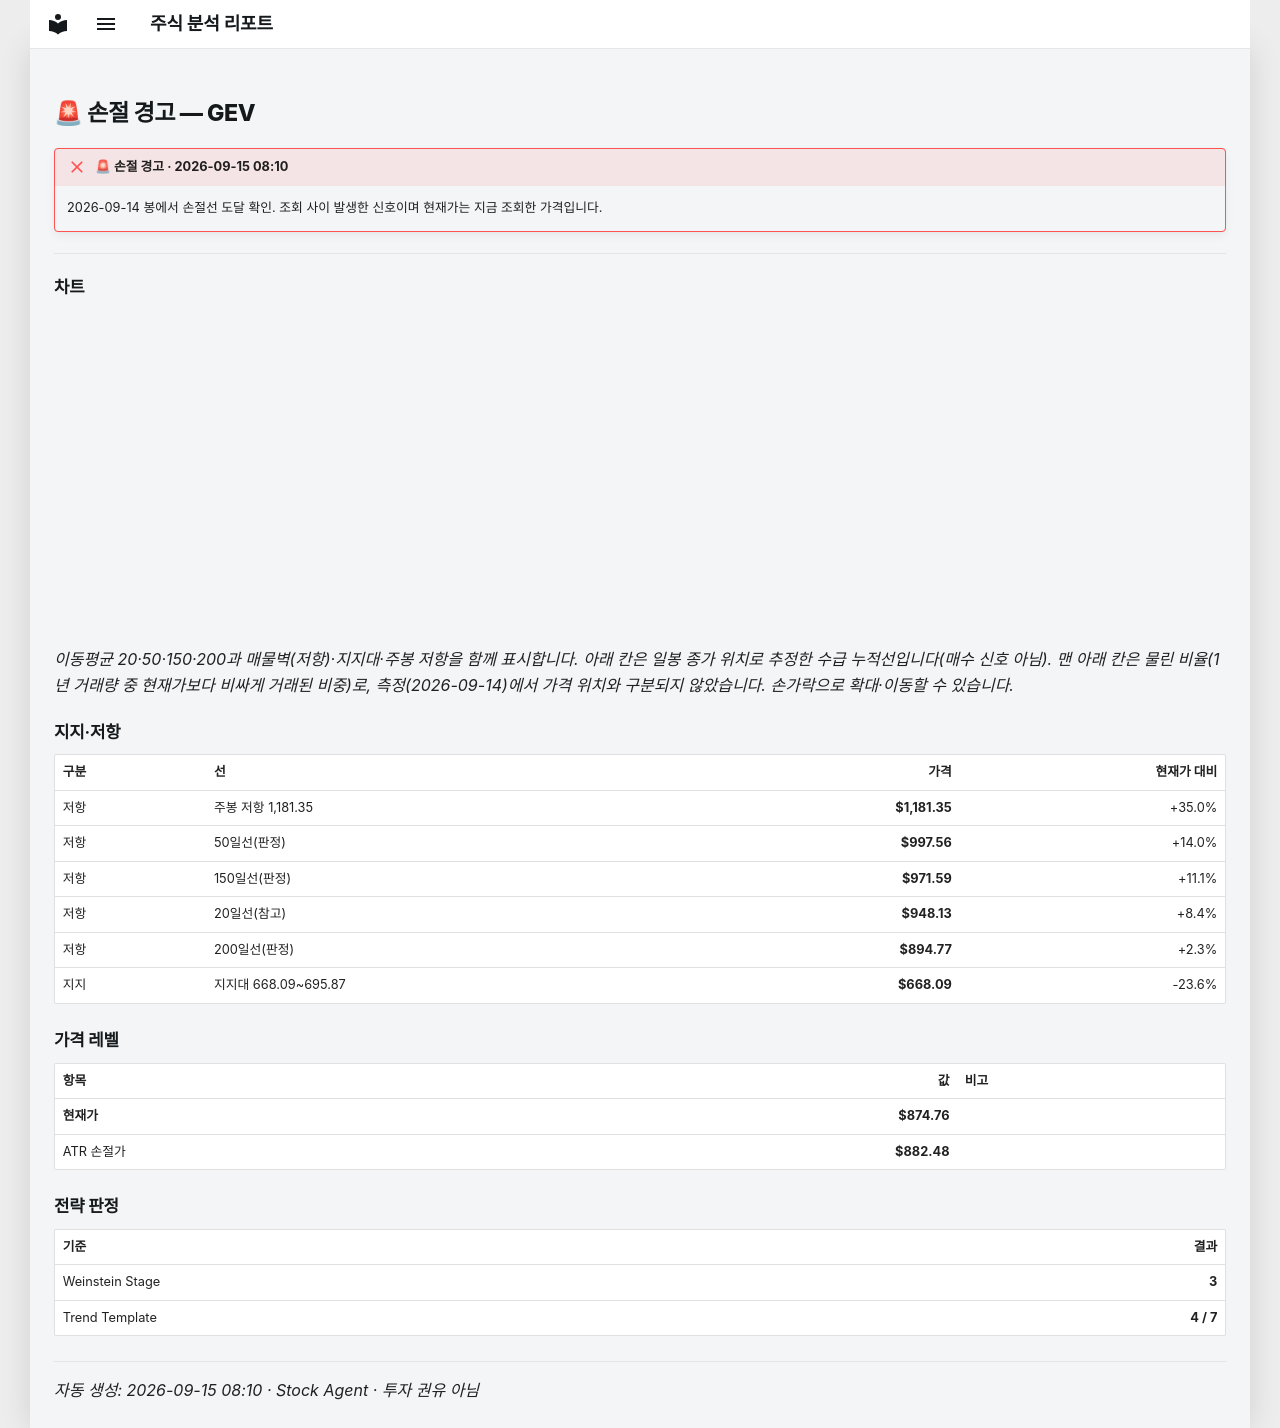

repository: soloandco/stock-reports · page: alerts/20260915-gev-stop_hit/index.html · generator: mkdocs

---
title: "🚨 손절 경고 — GEV"
ticker: GEV
alert: "🚨 손절 경고"
created: 2026-09-15
comments: true
---

# 🚨 손절 경고 — GEV

!!! failure "🚨 손절 경고 · 2026-09-15 08:10"
    2026-09-14 봉에서 손절선 도달 확인. 조회 사이 발생한 신호이며 현재가는 지금 조회한 가격입니다.

---

## 차트

<div class="stock-chart" data-src="../charts/20260915-gev-stop_hit.json"></div>

_이동평균 20·50·150·200과 매물벽(저항)·지지대·주봉 저항을 함께 표시합니다. 아래 칸은 일봉 종가 위치로 추정한 수급 누적선입니다(매수 신호 아님). 맨 아래 칸은 물린 비율(1년 거래량 중 현재가보다 비싸게 거래된 비중)로, 측정(2026-09-14)에서 가격 위치와 구분되지 않았습니다. 손가락으로 확대·이동할 수 있습니다._

## 지지·저항

| 구분 | 선 | 가격 | 현재가 대비 |
|:-----|:---|-----:|-----------:|
| 저항 | 주봉 저항 1,181.35 | **$1,181.35** | +35.0% |
| 저항 | 50일선(판정) | **$997.56** | +14.0% |
| 저항 | 150일선(판정) | **$971.59** | +11.1% |
| 저항 | 20일선(참고) | **$948.13** | +8.4% |
| 저항 | 200일선(판정) | **$894.77** | +2.3% |
| 지지 | 지지대 668.09~695.87 | **$668.09** | -23.6% |

## 가격 레벨

| 항목 | 값 | 비고 |
|:-----|---:|:-----|
| **현재가** | **$874.76** | |
| ATR 손절가 | **$882.48** | |

## 전략 판정

| 기준 | 결과 |
|:-----|-----:|
| Weinstein Stage | **3** |
| Trend Template | **4 / 7** |

---
_자동 생성: 2026-09-15 08:10 · Stock Agent · 투자 권유 아님_
